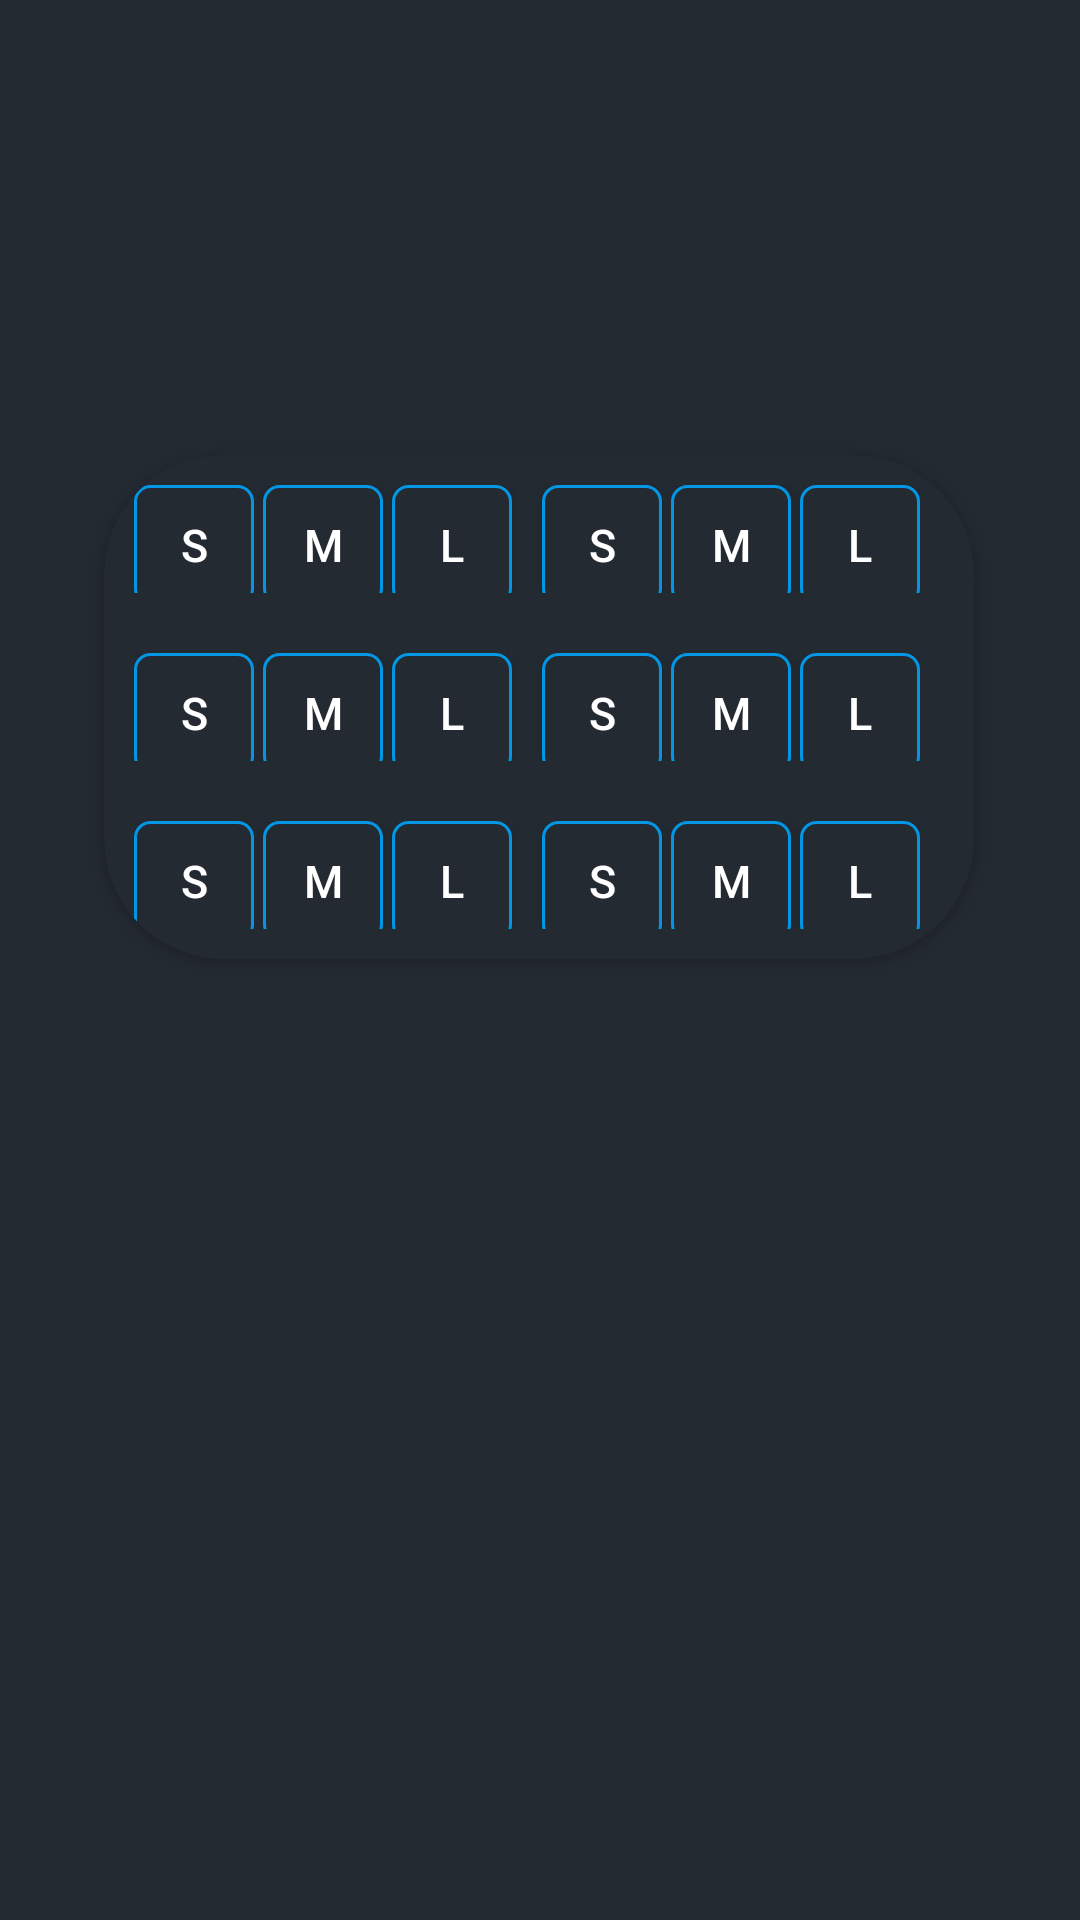

Android layout source for this screen:
<!-- AndroidManifest.xml: application theme Theme.CinemaApp -->
<!-- res/layout/fragment_check_out.xml -->
<?xml version="1.0" encoding="utf-8"?>
<androidx.constraintlayout.widget.ConstraintLayout xmlns:android="http://schemas.android.com/apk/res/android"
    xmlns:tools="http://schemas.android.com/tools"
    android:layout_width="match_parent"
    android:layout_height="match_parent"
    android:background="@color/black_light"
    xmlns:app="http://schemas.android.com/apk/res-auto"
    tools:context=".CheckOutFragment">


    <androidx.cardview.widget.CardView
        android:layout_width="290dp"
        android:layout_height="wrap_content"
        android:layout_marginStart="15dp"
        android:layout_marginEnd="15dp"
        android:elevation="200dp"

        app:cardBackgroundColor="@color/black_light"
        app:cardCornerRadius="40dp"
        app:layout_constraintBottom_toBottomOf="parent"
        app:layout_constraintEnd_toEndOf="parent"
        app:layout_constraintHorizontal_bias="0.494"
        app:layout_constraintStart_toStartOf="parent"
        app:layout_constraintTop_toTopOf="parent"
        app:layout_constraintVertical_bias="0.321">

        <LinearLayout
            android:layout_width="288dp"
            android:layout_height="wrap_content"
            android:orientation="vertical">

            <LinearLayout
                android:id="@+id/linearLayout_btn_sizes"
                android:layout_width="wrap_content"
                android:layout_height="36dp"
                android:layout_margin="10dp"
                android:background="@color/black_light"
                android:orientation="horizontal"
                app:layout_constraintEnd_toStartOf="@+id/linearLayout"
                app:layout_constraintStart_toEndOf="@+id/iv_food"
                app:layout_constraintTop_toTopOf="parent">

                <androidx.appcompat.widget.AppCompatButton
                    android:id="@+id/btn_small"

                    style="@style/CustomTextStyle"
                    android:layout_width="40dp"
                    android:layout_height="40dp"
                    android:layout_marginEnd="3dp"
                    android:background="@drawable/rectangle_blue_border"
                    android:text="@string/small" />

                <androidx.appcompat.widget.AppCompatButton
                    android:id="@+id/btn_medium"
                    style="@style/CustomTextStyle"
                    android:layout_width="40dp"
                    android:layout_height="40dp"
                    android:layout_marginEnd="3dp"

                    android:background="@drawable/rectangle_blue_border"
                    android:text="@string/medium" />

                <androidx.appcompat.widget.AppCompatButton
                    android:id="@+id/btn_large"
                    style="@style/CustomTextStyle"
                    android:layout_width="40dp"
                    android:layout_height="40dp"
                    android:background="@drawable/rectangle_blue_border"
                    android:text="@string/large" />

                <androidx.appcompat.widget.AppCompatButton
                    android:id="@+id/btn_small1"
                    style="@style/CustomTextStyle"
                    android:layout_width="40dp"
                    android:layout_height="40dp"
                    android:layout_marginStart="10dp"
                    android:layout_marginEnd="3dp"
                    android:background="@drawable/rectangle_blue_border"
                    android:text="@string/small" />

                <androidx.appcompat.widget.AppCompatButton
                    android:id="@+id/btn_medium1"
                    style="@style/CustomTextStyle"
                    android:layout_width="40dp"
                    android:layout_height="40dp"
                    android:layout_marginEnd="3dp"
                    android:background="@drawable/rectangle_blue_border"
                    android:text="@string/medium" />

                <androidx.appcompat.widget.AppCompatButton
                    android:id="@+id/btn_large1"
                    style="@style/CustomTextStyle"
                    android:layout_width="40dp"
                    android:layout_height="40dp"
                    android:background="@drawable/rectangle_blue_border"
                    android:text="@string/large" />
            </LinearLayout>

            <LinearLayout
                android:id="@+id/linearLayout_btn_sizes2"
                android:layout_width="wrap_content"
                android:layout_height="36dp"
                android:layout_margin="10dp"
                android:background="@color/black_light"
                android:orientation="horizontal"
                app:layout_constraintEnd_toStartOf="@+id/linearLayout"
                app:layout_constraintStart_toEndOf="@+id/iv_food"
                app:layout_constraintTop_toTopOf="parent">

                <androidx.appcompat.widget.AppCompatButton
                    android:id="@+id/btn_small2"

                    style="@style/CustomTextStyle"
                    android:layout_width="40dp"
                    android:layout_height="40dp"
                    android:layout_marginEnd="3dp"
                    android:background="@drawable/rectangle_blue_border"
                    android:text="@string/small" />

                <androidx.appcompat.widget.AppCompatButton
                    android:id="@+id/btn_medium2"
                    style="@style/CustomTextStyle"
                    android:layout_width="40dp"
                    android:layout_height="40dp"
                    android:layout_marginEnd="3dp"

                    android:background="@drawable/rectangle_blue_border"
                    android:text="@string/medium" />

                <androidx.appcompat.widget.AppCompatButton
                    android:id="@+id/btn_large2"
                    style="@style/CustomTextStyle"
                    android:layout_width="40dp"
                    android:layout_height="40dp"
                    android:background="@drawable/rectangle_blue_border"
                    android:text="@string/large" />

                <androidx.appcompat.widget.AppCompatButton
                    android:id="@+id/btn_small3"
                    style="@style/CustomTextStyle"
                    android:layout_width="40dp"
                    android:layout_height="40dp"
                    android:layout_marginStart="10dp"
                    android:layout_marginEnd="3dp"
                    android:background="@drawable/rectangle_blue_border"
                    android:text="@string/small" />

                <androidx.appcompat.widget.AppCompatButton
                    android:id="@+id/btn_medium3"
                    style="@style/CustomTextStyle"
                    android:layout_width="40dp"
                    android:layout_height="40dp"
                    android:layout_marginEnd="3dp"
                    android:background="@drawable/rectangle_blue_border"
                    android:text="@string/medium" />

                <androidx.appcompat.widget.AppCompatButton
                    android:id="@+id/btn_large3"
                    style="@style/CustomTextStyle"
                    android:layout_width="40dp"
                    android:layout_height="40dp"
                    android:background="@drawable/rectangle_blue_border"
                    android:text="@string/large" />
            </LinearLayout>

            <LinearLayout
                android:id="@+id/linearLayout_btn_sizes4"
                android:layout_width="wrap_content"
                android:layout_height="36dp"
                android:layout_margin="10dp"
                android:background="@color/black_light"
                android:orientation="horizontal"
                app:layout_constraintEnd_toStartOf="@+id/linearLayout"
                app:layout_constraintStart_toEndOf="@+id/iv_food"
                app:layout_constraintTop_toTopOf="parent">

                <androidx.appcompat.widget.AppCompatButton
                    android:id="@+id/btn_small4"

                    style="@style/CustomTextStyle"
                    android:layout_width="40dp"
                    android:layout_height="40dp"
                    android:layout_marginEnd="3dp"
                    android:background="@drawable/rectangle_blue_border"
                    android:text="@string/small" />

                <androidx.appcompat.widget.AppCompatButton
                    android:id="@+id/btn_medium4"
                    style="@style/CustomTextStyle"
                    android:layout_width="40dp"
                    android:layout_height="40dp"
                    android:layout_marginEnd="3dp"

                    android:background="@drawable/rectangle_blue_border"
                    android:text="@string/medium" />

                <androidx.appcompat.widget.AppCompatButton
                    android:id="@+id/btn_large4"
                    style="@style/CustomTextStyle"
                    android:layout_width="40dp"
                    android:layout_height="40dp"
                    android:background="@drawable/rectangle_blue_border"
                    android:text="@string/large" />

                <androidx.appcompat.widget.AppCompatButton
                    android:id="@+id/btn_small5"
                    style="@style/CustomTextStyle"
                    android:layout_width="40dp"
                    android:layout_height="40dp"
                    android:layout_marginStart="10dp"
                    android:layout_marginEnd="3dp"
                    android:background="@drawable/rectangle_blue_border"
                    android:text="@string/small" />

                <androidx.appcompat.widget.AppCompatButton
                    android:id="@+id/btn_medium5"
                    style="@style/CustomTextStyle"
                    android:layout_width="40dp"
                    android:layout_height="40dp"
                    android:layout_marginEnd="3dp"
                    android:background="@drawable/rectangle_blue_border"
                    android:text="@string/medium" />

                <androidx.appcompat.widget.AppCompatButton
                    android:id="@+id/btn_large5"
                    style="@style/CustomTextStyle"
                    android:layout_width="40dp"
                    android:layout_height="40dp"
                    android:background="@drawable/rectangle_blue_border"
                    android:text="@string/large" />
            </LinearLayout>

        </LinearLayout>


    </androidx.cardview.widget.CardView>


</androidx.constraintlayout.widget.ConstraintLayout>
<!-- resources referenced by this layout -->
<resources>
  <color name="black_light">#242A32</color>
  <!-- drawable rectangle_blue_border (drawable) -->
  <?xml version="1.0" encoding="utf-8"?>
  <shape xmlns:android="http://schemas.android.com/apk/res/android"
      android:shape="rectangle">
  
      <corners android:radius="5dp" />
  
      <solid android:color="@color/black_light" />
  
      <stroke
          android:width="1dp"
          android:color="@color/blue" />
  
      <size android:height="40dp" android:width="20dp"/>
  
  </shape>
  <string name="large">L</string>
  <string name="medium">M</string>
  <string name="small">S</string>
  <style name="CustomTextStyle">
          <item name="android:textColor">@color/white</item>
          <item name="android:textSize">15sp</item>
          <item name="android:textColorHint">@color/white</item>
      </style>
  <style name="Theme.CinemaApp" parent="Theme.MaterialComponents.DayNight.NoActionBar">
          
          <item name="colorPrimary">@color/purple_500</item>
          <item name="colorPrimaryVariant">@color/purple_700</item>
          <item name="colorOnPrimary">@color/white</item>
          
          <item name="colorSecondary">@color/teal_200</item>
          <item name="colorSecondaryVariant">@color/teal_700</item>
          <item name="colorOnSecondary">@color/black</item>
          
          <item name="android:statusBarColor">?attr/colorPrimaryVariant</item>
          
      </style>
  <color name="blue">#0296E5</color>
  <color name="white">#FFFFFFFF</color>
  <color name="purple_500">#FF6200EE</color>
  <color name="purple_700">#FF3700B3</color>
  <color name="teal_200">#FF03DAC5</color>
  <color name="teal_700">#FF018786</color>
  <color name="black">#FF000000</color>
</resources>
